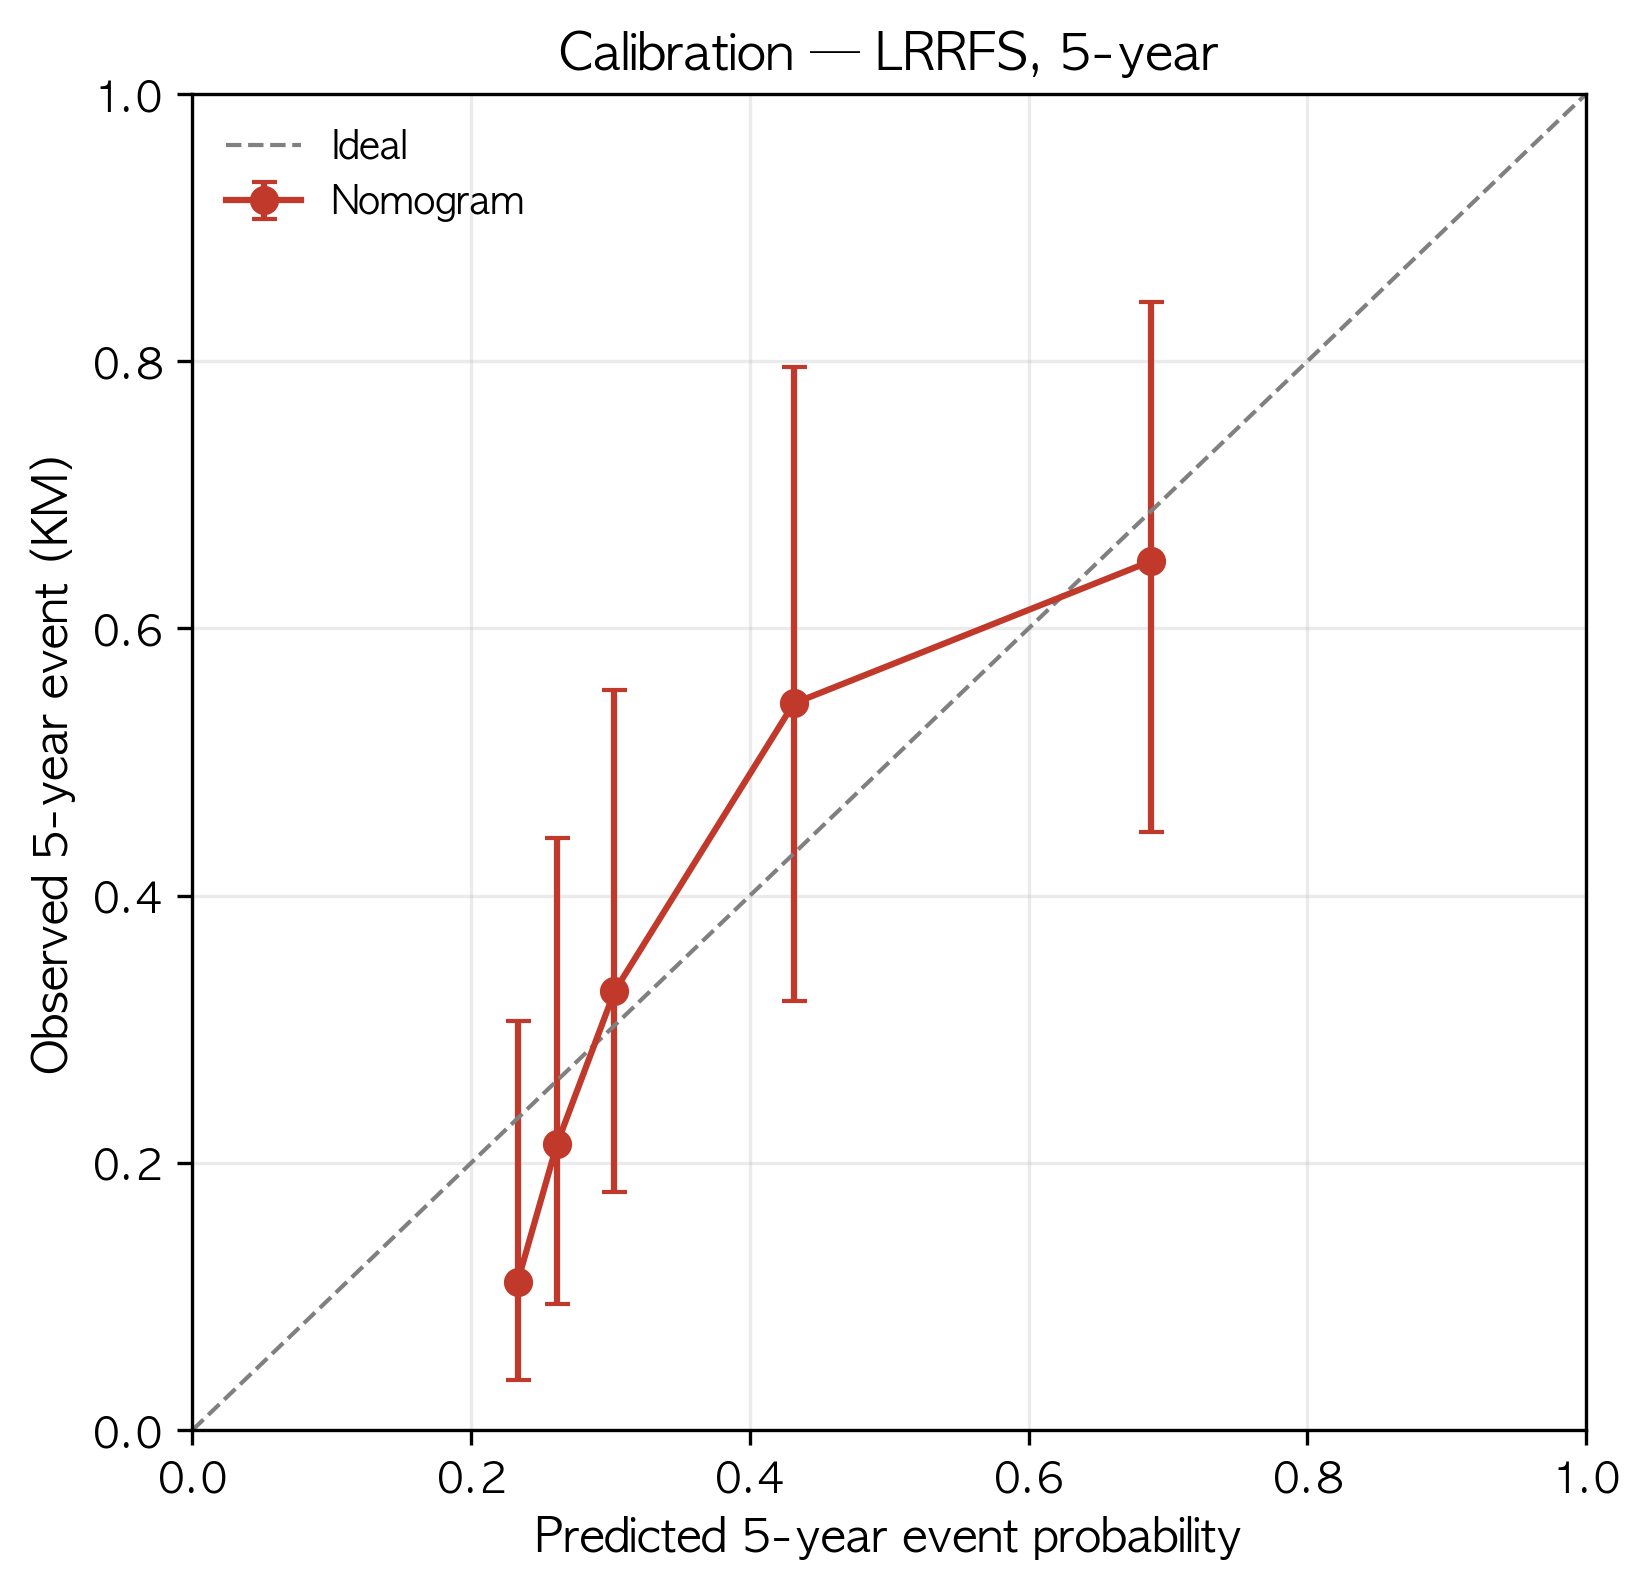

Source data for this figure (header and first rows):
pred, obs, lo, hi, n
0.2334, 0.1111, 0.03725, 0.3061, 27
0.2616, 0.2142, 0.09449, 0.4432, 27
0.3029, 0.3284, 0.1783, 0.5538, 27
0.4315, 0.5439, 0.3216, 0.7958, 26
0.6875, 0.6502, 0.4479, 0.844, 26
